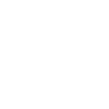
t = 0.00 s
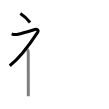
t = 2.50 s
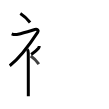
t = 4.75 s
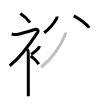
t = 7.25 s
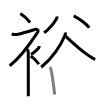
t = 9.50 s
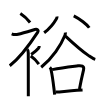
t = 12.00 s

The animated SVG that drew these frames (rendered in a browser with its animation timeline set to each time). Animation: 12 SMIL elements (animate=12); one cycle of 12.00 s.

<svg width="109px" height="109px" viewBox="0 0 px 109px" xmlns="http://www.w3.org/2000/svg" xmlns:xlink="http://www.w3.org/1999/xlink" xml:space="preserve" version="1.1"  baseProfile="full">
<path d="M20.33,13.5c3.33,2.12,6.9,5.29,9.75,9" style="fill:none;stroke:black;stroke-width:3;opacity:0">
  <animate attributeType="CSS" attributeName="opacity" from="0" to="1" begin="0s" dur="1s" repeatCount="0" fill="freeze" />
</path>
<path d="M11.7,33.86c2.14,0.9,4.3,0.91,6.48,0.36c4.95-1.26,14.77-4.2,16.67-4.74c2.33-0.66,4.08,0.83,2.76,2.85C29.86,44.15,21.15,56.77,9.75,65.75" style="fill:none;stroke:black;stroke-width:3;opacity:0">
  <animate attributeType="CSS" attributeName="opacity" from="0" to="1" begin="1s" dur="1s" repeatCount="0" fill="freeze" />
</path>
<path d="M27.25,49.36c0.76,0.76,1.02,2.14,1.02,3.64c0,8.33,0.05,30.38,0.05,36.5c0,2.85,0.01,5.2,0.01,6.75" style="fill:none;stroke:black;stroke-width:3;opacity:0">
  <animate attributeType="CSS" attributeName="opacity" from="0" to="1" begin="2s" dur="1s" repeatCount="0" fill="freeze" />
</path>
<path d="M39.22,45.89c0,0.74-0.29,1.73-0.75,2.28c-1.4,1.69-4.47,4.33-7.27,6.33" style="fill:none;stroke:black;stroke-width:3;opacity:0">
  <animate attributeType="CSS" attributeName="opacity" from="0" to="1" begin="3s" dur="1s" repeatCount="0" fill="freeze" />
</path>
<path d="M30.75,56c2.76,1.88,5.71,4.7,8.08,8" style="fill:none;stroke:black;stroke-width:3;opacity:0">
  <animate attributeType="CSS" attributeName="opacity" from="0" to="1" begin="4s" dur="1s" repeatCount="0" fill="freeze" />
</path>
<path d="M56.98,16.48c0.11,0.86-0.22,1.7-0.65,2.43c-2.21,3.84-4.96,8.21-12.18,13.84" style="fill:none;stroke:black;stroke-width:3;opacity:0">
  <animate attributeType="CSS" attributeName="opacity" from="0" to="1" begin="5s" dur="1s" repeatCount="0" fill="freeze" />
</path>
<path d="M73.75,15.88c6.05,3.02,13.41,8.79,15.48,11.88" style="fill:none;stroke:black;stroke-width:3;opacity:0">
  <animate attributeType="CSS" attributeName="opacity" from="0" to="1" begin="6s" dur="1s" repeatCount="0" fill="freeze" />
</path>
<path d="M65.38,32.5c0.07,0.82-0.19,2.19-0.63,3.29C61,45,52.5,58.25,41.17,67.25" style="fill:none;stroke:black;stroke-width:3;opacity:0">
  <animate attributeType="CSS" attributeName="opacity" from="0" to="1" begin="7s" dur="1s" repeatCount="0" fill="freeze" />
</path>
<path d="M65.46,36.08c7.03,6.58,16.44,14.87,23.2,19.56c2,1.39,4.23,3.07,6.6,3.75" style="fill:none;stroke:black;stroke-width:3;opacity:0">
  <animate attributeType="CSS" attributeName="opacity" from="0" to="1" begin="8s" dur="1s" repeatCount="0" fill="freeze" />
</path>
<path d="M49.84,67.41c0.75,0.75,1.25,1.9,1.36,3.07c0.93,4.15,1.94,11.43,2.74,17.99c0.27,2.21,0.51,4.33,0.72,6.23" style="fill:none;stroke:black;stroke-width:3;opacity:0">
  <animate attributeType="CSS" attributeName="opacity" from="0" to="1" begin="9s" dur="1s" repeatCount="0" fill="freeze" />
</path>
<path d="M52.15,69.61c10.67-1.97,19.47-2.97,25.95-3.82c3.15-0.41,6.42-0.02,5.45,4.07c-1.5,6.3-2.66,11.34-4.08,19.14" style="fill:none;stroke:black;stroke-width:3;opacity:0">
  <animate attributeType="CSS" attributeName="opacity" from="0" to="1" begin="10s" dur="1s" repeatCount="0" fill="freeze" />
</path>
<path d="M55.69,92.09c7.02-0.53,13.19-1.17,21.32-1.72c1.75-0.12,3.6-0.24,5.56-0.37" style="fill:none;stroke:black;stroke-width:3;opacity:0">
  <animate attributeType="CSS" attributeName="opacity" from="0" to="1" begin="11s" dur="1s" repeatCount="0" fill="freeze" />
</path>
</svg>
